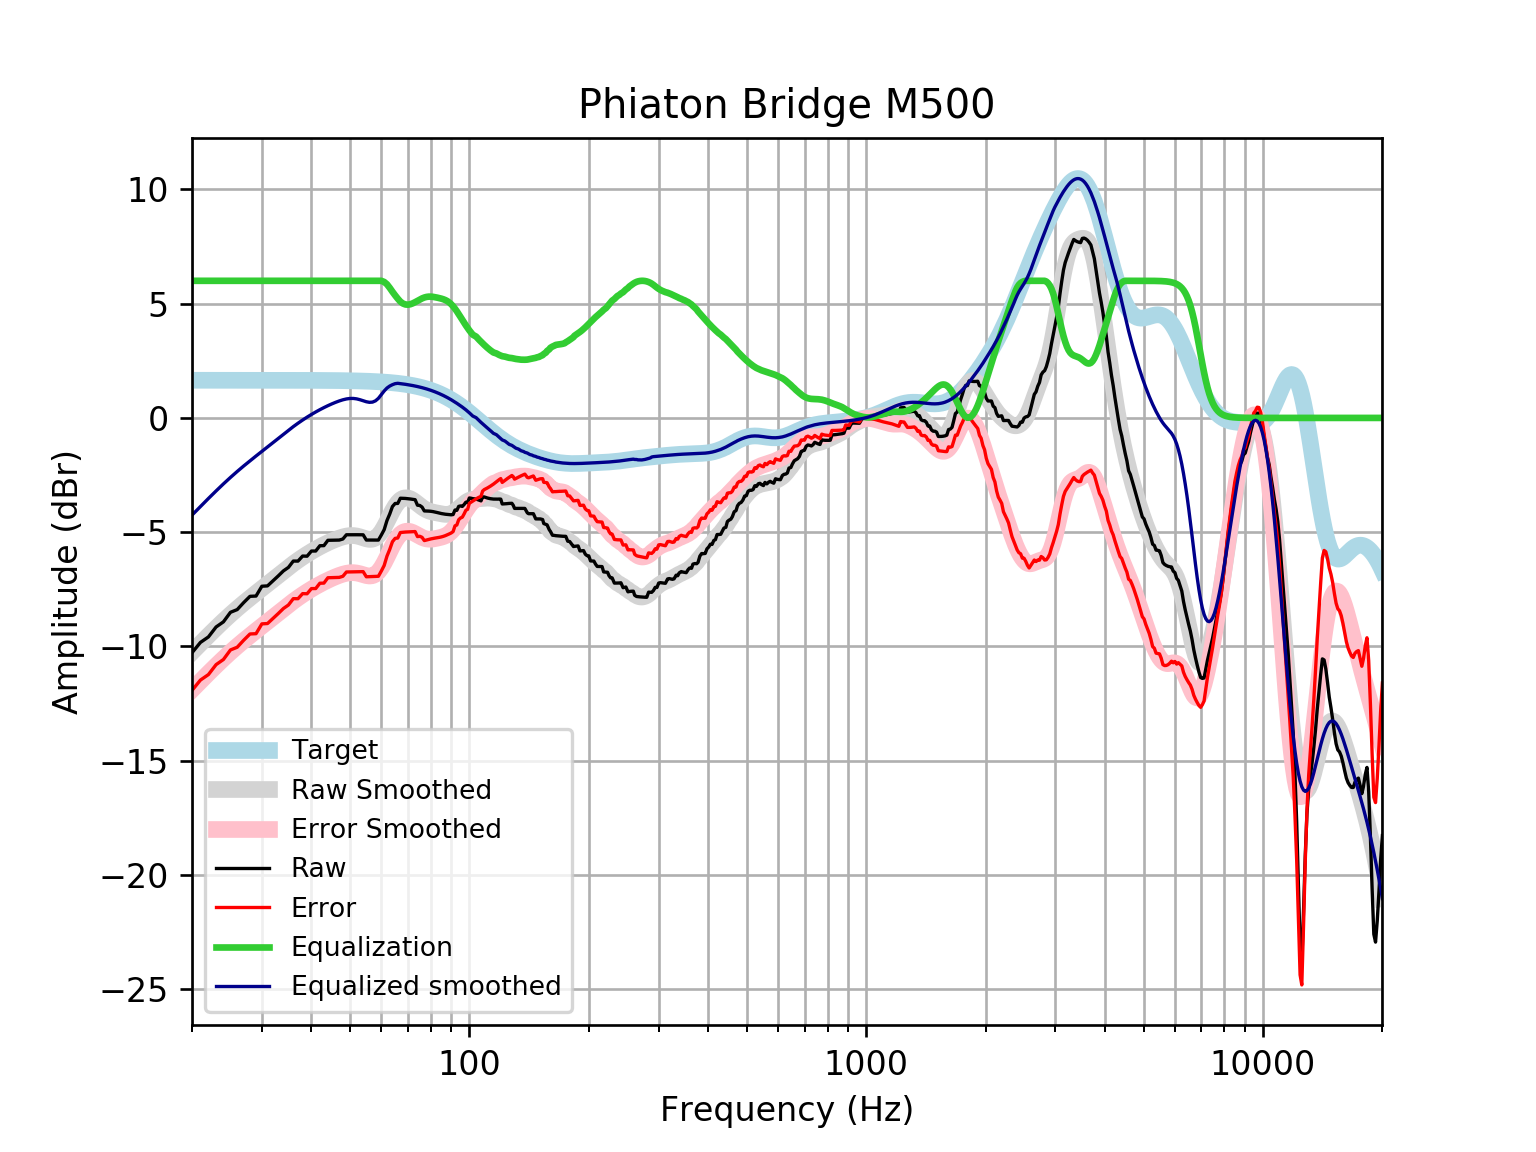

Values plotted in this chart, from the file beside it:
frequency, raw, error, smoothed, error_smoothed, equalization, equalized_raw, equalized_smoothed, target
20, -10.28, -11.93, -10.25, -11.9, 6, -4.277, -4.253, 1.648
21, -9.826, -11.47, -9.878, -11.53, 6.0, -3.826, -3.878, 1.648
22, -9.584, -11.23, -9.525, -11.17, 6.0, -3.584, -3.525, 1.648
23, -9.149, -10.8, -9.195, -10.84, 6, -3.149, -3.195, 1.648
24, -8.924, -10.57, -8.888, -10.54, 6, -2.924, -2.888, 1.648
25, -8.507, -10.15, -8.605, -10.25, 6, -2.507, -2.605, 1.648
26, -8.388, -10.04, -8.344, -9.991, 6.0, -2.388, -2.344, 1.648
27, -8.079, -9.727, -8.103, -9.75, 6.0, -2.079, -2.103, 1.648
28, -7.807, -9.455, -7.878, -9.526, 6.0, -1.807, -1.878, 1.647
29, -7.795, -9.442, -7.667, -9.314, 6, -1.795, -1.667, 1.647
30, -7.366, -9.013, -7.464, -9.111, 6.0, -1.366, -1.464, 1.647
31, -7.351, -8.998, -7.268, -8.915, 6, -1.351, -1.268, 1.647
32, -7.131, -8.778, -7.077, -8.724, 6, -1.131, -1.077, 1.647
33, -6.912, -8.559, -6.891, -8.538, 6.0, -0.912, -0.8914, 1.647
34, -6.693, -8.34, -6.712, -8.359, 6, -0.6933, -0.7123, 1.646
35, -6.541, -8.187, -6.542, -8.188, 6, -0.541, -0.5417, 1.646
36, -6.265, -7.91, -6.381, -8.027, 6, -0.2646, -0.3811, 1.645
37, -6.266, -7.91, -6.232, -7.877, 6.0, -0.2655, -0.2317, 1.645
38, -6.046, -7.69, -6.094, -7.738, 6, -0.04553, -0.09351, 1.644
39, -6.051, -7.695, -5.966, -7.61, 6.0, -0.05112, 0.0339, 1.644
40, -5.826, -7.469, -5.849, -7.492, 6, 0.1743, 0.1514, 1.643
41, -5.825, -7.467, -5.74, -7.382, 6, 0.1751, 0.2597, 1.642
42, -5.594, -7.235, -5.64, -7.281, 6, 0.4064, 0.3596, 1.641
43, -5.589, -7.229, -5.549, -7.188, 6.0, 0.4112, 0.4515, 1.64
44, -5.356, -6.995, -5.464, -7.103, 6.0, 0.644, 0.5357, 1.639
45, -5.352, -6.989, -5.388, -7.025, 6, 0.6483, 0.6123, 1.637
46, -5.348, -6.984, -5.319, -6.954, 6.0, 0.6517, 0.6815, 1.635
47, -5.346, -6.979, -5.258, -6.891, 6.0, 0.6544, 0.7422, 1.633
48, -5.299, -6.93, -5.207, -6.839, 6.0, 0.701, 0.7928, 1.631
49, -5.114, -6.743, -5.17, -6.799, 6, 0.8864, 0.8303, 1.629
50, -5.112, -6.739, -5.149, -6.775, 6.0, 0.8877, 0.8512, 1.626
51, -5.112, -6.735, -5.148, -6.771, 6, 0.8881, 0.8524, 1.623
52, -5.112, -6.732, -5.167, -6.786, 6, 0.8876, 0.8334, 1.62
53, -5.114, -6.73, -5.203, -6.819, 6, 0.8863, 0.797, 1.616
54, -5.115, -6.727, -5.249, -6.861, 6, 0.8848, 0.751, 1.612
55, -5.344, -6.952, -5.292, -6.9, 6.0, 0.6557, 0.7077, 1.607
56, -5.345, -6.947, -5.317, -6.919, 6, 0.655, 0.6827, 1.602
57, -5.345, -6.942, -5.308, -6.905, 6, 0.6548, 0.6917, 1.596
58, -5.345, -6.935, -5.252, -6.843, 6, 0.6548, 0.7477, 1.59
59, -5.346, -6.929, -5.142, -6.726, 6, 0.6544, 0.8576, 1.583
60, -5.125, -6.701, -4.98, -6.556, 6, 0.8751, 1.02, 1.576
61, -4.891, -6.459, -4.773, -6.341, 5.951, 1.06, 1.178, 1.568
62, -4.49, -6.049, -4.539, -6.098, 5.848, 1.358, 1.308, 1.559
63, -4.206, -5.755, -4.297, -5.847, 5.692, 1.486, 1.395, 1.549
64, -3.878, -5.417, -4.067, -5.606, 5.522, 1.644, 1.455, 1.538
65, -3.745, -5.272, -3.866, -5.393, 5.365, 1.62, 1.499, 1.527
66, -3.742, -5.257, -3.705, -5.219, 5.219, 1.477, 1.514, 1.514
67, -3.514, -5.015, -3.59, -5.091, 5.091, 1.577, 1.501, 1.501
68, -3.517, -5.004, -3.521, -5.007, 5.007, 1.49, 1.486, 1.486
69, -3.524, -4.995, -3.494, -4.964, 4.964, 1.44, 1.471, 1.471
70, -3.534, -4.988, -3.502, -4.956, 4.956, 1.422, 1.454, 1.454
71, -3.548, -4.983, -3.539, -4.975, 4.975, 1.427, 1.436, 1.436
72, -3.563, -4.979, -3.598, -5.014, 5.014, 1.451, 1.416, 1.416
73, -3.578, -4.974, -3.67, -5.065, 5.065, 1.487, 1.395, 1.395
74, -3.82, -5.193, -3.75, -5.122, 5.122, 1.302, 1.373, 1.373
75, -3.831, -5.18, -3.83, -5.179, 5.179, 1.348, 1.349, 1.349
76, -3.901, -5.225, -3.905, -5.229, 5.229, 1.328, 1.324, 1.324
77, -4.07, -5.367, -3.972, -5.269, 5.269, 1.199, 1.297, 1.297
78, -4.074, -5.342, -4.026, -5.295, 5.295, 1.222, 1.269, 1.269
79, -4.078, -5.317, -4.069, -5.308, 5.308, 1.229, 1.239, 1.239
... 553 more rows
